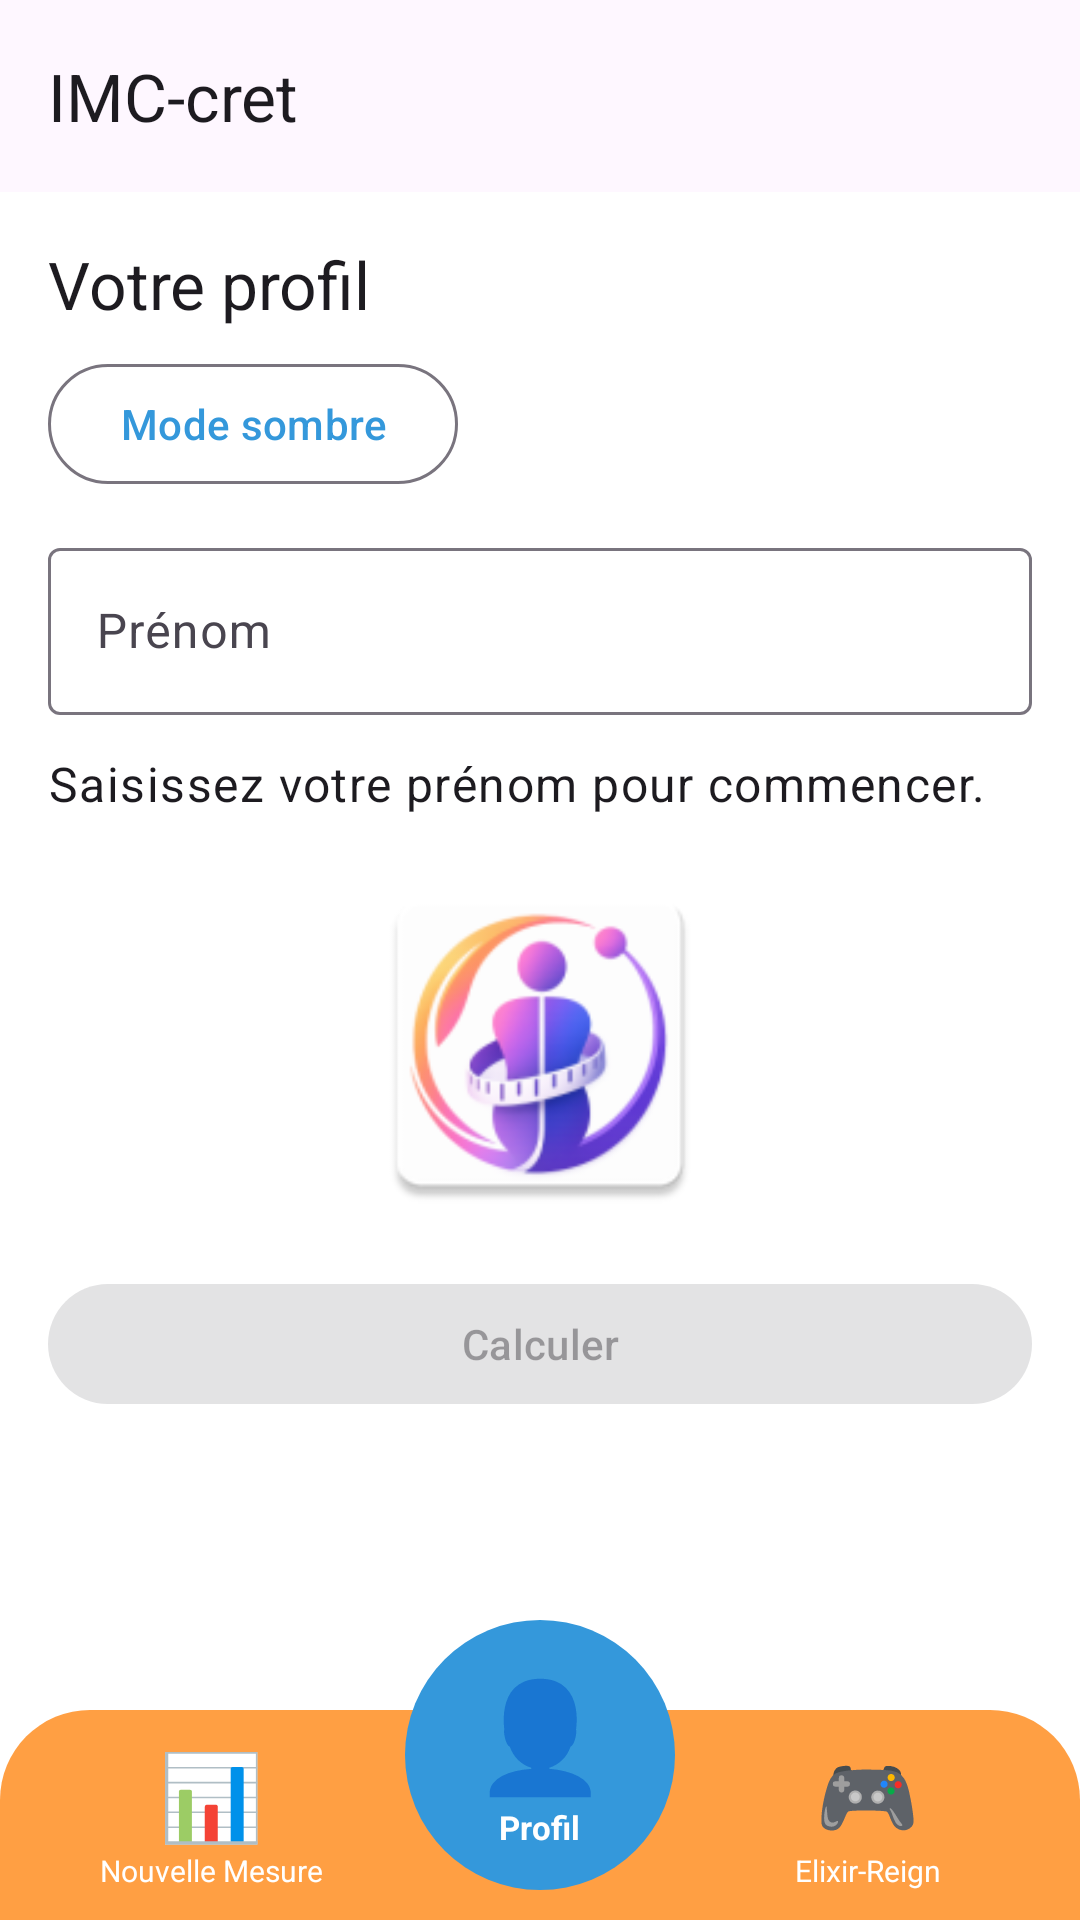

Here is an Android app screen rendered from its layout file. Give the layout XML and the strings, colors and styles it references.
<!-- AndroidManifest.xml: application theme Theme.IMCcret -->
<!-- res/layout/activity_profile.xml -->
<?xml version="1.0" encoding="utf-8"?>
<androidx.constraintlayout.widget.ConstraintLayout xmlns:android="http://schemas.android.com/apk/res/android"
    xmlns:app="http://schemas.android.com/apk/res-auto"
    xmlns:tools="http://schemas.android.com/tools"
    android:layout_width="match_parent"
    android:layout_height="match_parent"
    tools:context=".ProfileActivity">

    <androidx.constraintlayout.widget.ConstraintLayout
        android:id="@+id/main"
        android:layout_width="0dp"
        android:layout_height="0dp"
        app:layout_constraintTop_toTopOf="parent"
        app:layout_constraintBottom_toTopOf="@+id/bottom_navigation"
        app:layout_constraintStart_toStartOf="parent"
        app:layout_constraintEnd_toEndOf="parent">

        <com.google.android.material.appbar.MaterialToolbar
            android:id="@+id/toolbar"
            android:layout_width="0dp"
            android:layout_height="wrap_content"
            android:background="?attr/colorSurface"
            app:title="@string/app_name"
            app:layout_constraintTop_toTopOf="parent"
            app:layout_constraintStart_toStartOf="parent"
            app:layout_constraintEnd_toEndOf="parent" />

        
        <ScrollView
            android:id="@+id/content_container"
            android:layout_width="0dp"
            android:layout_height="0dp"
            android:saveEnabled="false"
            android:fillViewport="true"
            app:layout_constraintBottom_toBottomOf="parent"
            app:layout_constraintEnd_toEndOf="parent"
            app:layout_constraintStart_toStartOf="parent"
            app:layout_constraintTop_toBottomOf="@+id/toolbar">

            <LinearLayout
                android:layout_width="match_parent"
                android:layout_height="wrap_content"
                android:orientation="vertical"
                android:padding="16dp">

                <TextView
                    android:layout_width="wrap_content"
                    android:layout_height="wrap_content"
                    android:text="@string/profile_welcome_title"
                    android:textAppearance="@style/TextAppearance.Material3.TitleLarge" />

                <com.google.android.material.button.MaterialButton
                    android:id="@+id/btn_theme_toggle"
                    style="@style/Widget.Material3.Button.OutlinedButton"
                    android:layout_width="wrap_content"
                    android:layout_height="wrap_content"
                    android:layout_marginTop="8dp"
                    android:text="@string/theme_toggle_dark" />

                <com.google.android.material.textfield.TextInputLayout
                    android:layout_width="match_parent"
                    android:layout_height="wrap_content"
                    android:layout_marginTop="12dp">

                    <com.google.android.material.textfield.TextInputEditText
                        android:id="@+id/et_firstname"
                        android:layout_width="match_parent"
                        android:layout_height="wrap_content"
                        android:hint="@string/firstname_hint"
                        android:inputType="textPersonName"
                        android:maxLines="1" />
                </com.google.android.material.textfield.TextInputLayout>

                <TextView
                    android:id="@+id/tv_summary"
                    android:layout_width="match_parent"
                    android:layout_height="wrap_content"
                    android:layout_marginTop="12dp"
                    android:text="@string/profile_default_summary"
                    android:textAppearance="@style/TextAppearance.Material3.BodyLarge" />

                <ImageView
                    android:id="@+id/iv_profile_illustration"
                    android:layout_width="match_parent"
                    android:layout_height="120dp"
                    android:layout_marginTop="16dp"
                    android:adjustViewBounds="true"
                    android:contentDescription="@string/profile_image_desc"
                    android:scaleType="fitCenter"
                    android:src="@mipmap/ic_launcher" />

                <com.google.android.material.button.MaterialButton
                    android:id="@+id/btn_calculate"
                    android:layout_width="match_parent"
                    android:layout_height="wrap_content"
                    android:layout_marginTop="16dp"
                    android:enabled="false"
                    android:text="@string/calculate" />

            </LinearLayout>

        </ScrollView>
    </androidx.constraintlayout.widget.ConstraintLayout>

    
    <include
        android:id="@+id/bottom_navigation"
        layout="@layout/nav_bar"
        android:layout_width="0dp"
        android:layout_height="100dp"
        app:layout_constraintBottom_toBottomOf="parent"
        app:layout_constraintEnd_toEndOf="parent"
        app:layout_constraintStart_toStartOf="parent" />

</androidx.constraintlayout.widget.ConstraintLayout>
<!-- res/layout/nav_bar.xml (included above) -->
<?xml version="1.0" encoding="utf-8"?>
<androidx.constraintlayout.widget.ConstraintLayout xmlns:android="http://schemas.android.com/apk/res/android"
    xmlns:app="http://schemas.android.com/apk/res-auto"
    android:id="@+id/bottom_navigation"
    android:layout_width="match_parent"
    android:layout_height="100dp"
    android:background="@android:color/transparent">

    
    <View
        android:id="@+id/nav_background"
        android:layout_width="match_parent"
        android:layout_height="70dp"
        android:background="@drawable/nav_bar_bg"
        app:layout_constraintBottom_toBottomOf="parent"
        app:layout_constraintStart_toStartOf="parent"
        app:layout_constraintEnd_toEndOf="parent" />

    
    <LinearLayout
        android:id="@+id/nav_base"
        android:layout_width="match_parent"
        android:layout_height="70dp"
        android:orientation="horizontal"
        android:gravity="center"
        android:paddingHorizontal="16dp"
        app:layout_constraintBottom_toBottomOf="parent"
        app:layout_constraintStart_toStartOf="parent"
        app:layout_constraintEnd_toEndOf="parent">

        
        <LinearLayout
            android:id="@+id/nav_left"
            android:layout_width="0dp"
            android:layout_height="match_parent"
            android:layout_weight="1"
            android:orientation="vertical"
            android:gravity="center"
            android:background="?attr/selectableItemBackground">

            <TextView
                android:layout_width="wrap_content"
                android:layout_height="wrap_content"
                android:text="📊"
                android:textSize="28sp" />

            <TextView
                android:layout_width="wrap_content"
                android:layout_height="wrap_content"
                android:text="@string/nav_nouvelle_mesure"
                android:textColor="@color/white"
                android:textSize="10sp"
                android:maxLines="1" />
        </LinearLayout>

        
        <View
            android:layout_width="0dp"
            android:layout_height="1dp"
            android:layout_weight="1" />

        
        <LinearLayout
            android:id="@+id/nav_right"
            android:layout_width="0dp"
            android:layout_height="match_parent"
            android:layout_weight="1"
            android:orientation="vertical"
            android:gravity="center"
            android:background="?attr/selectableItemBackground">

            <TextView
                android:layout_width="wrap_content"
                android:layout_height="wrap_content"
                android:text="🎮"
                android:textSize="28sp" />

            <TextView
                android:layout_width="wrap_content"
                android:layout_height="wrap_content"
                android:text="@string/nav_elixir_reign"
                android:textColor="@color/white"
                android:textSize="10sp"
                android:maxLines="1" />
        </LinearLayout>
    </LinearLayout>

    
    <LinearLayout
        android:id="@+id/nav_center"
        android:layout_width="90dp"
        android:layout_height="90dp"
        android:background="@drawable/btn_center_circle"
        android:orientation="vertical"
        android:gravity="center"
        app:layout_constraintStart_toStartOf="parent"
        app:layout_constraintEnd_toEndOf="parent"
        app:layout_constraintTop_toTopOf="parent">

        <TextView
            android:layout_width="wrap_content"
            android:layout_height="wrap_content"
            android:text="👤"
            android:textSize="36sp" />

        <TextView
            android:layout_width="wrap_content"
            android:layout_height="wrap_content"
            android:text="@string/nav_profil"
            android:textColor="@color/white"
            android:textStyle="bold"
            android:textSize="11sp" />
    </LinearLayout>

</androidx.constraintlayout.widget.ConstraintLayout>
<!-- resources referenced by this layout -->
<resources>
  <color name="white">#FFFFFFFF</color>
  <!-- drawable btn_center_circle (drawable) -->
  <?xml version="1.0" encoding="utf-8"?>
  <shape xmlns:android="http://schemas.android.com/apk/res/android"
      android:shape="oval">
      <solid android:color="@color/peter_river" />
  </shape>
  <!-- drawable nav_bar_bg (drawable) -->
  <?xml version="1.0" encoding="utf-8"?>
  <shape xmlns:android="http://schemas.android.com/apk/res/android">
      <solid android:color="@color/nav_bar_bg" />
      <corners android:topLeftRadius="30dp" android:topRightRadius="30dp" />
  </shape>
  <!-- mipmap ic_launcher: webp bitmap (mipmap-mdpi, 2442 bytes) -->
  <string name="app_name">IMC-cret</string>
  <string name="calculate">Calculer</string>
  <string name="firstname_hint">Prénom</string>
  <string name="nav_elixir_reign">Elixir-Reign</string>
  <string name="nav_nouvelle_mesure">Nouvelle Mesure</string>
  <string name="nav_profil">Profil</string>
  <string name="profile_default_summary">Saisissez votre prénom pour commencer.</string>
  <string name="profile_image_desc">Illustration</string>
  <string name="profile_welcome_title">Votre profil</string>
  <string name="theme_toggle_dark">Mode sombre</string>
  <style name="Theme.IMCcret" parent="Base.Theme.IMCcret" />
  <color name="peter_river">#3498db</color>
  <color name="nav_bar_bg">@color/orange</color>
  <style name="Base.Theme.IMCcret" parent="Theme.Material3.DayNight.NoActionBar">
          
          
          <item name="colorPrimary">@color/peter_river</item>
          <item name="colorOnPrimary">@color/white</item>
          <item name="colorPrimaryContainer">@color/belize_hole</item>
          <item name="colorOnPrimaryContainer">@color/white</item>
  
          <item name="colorSecondary">@color/amethyst</item>
          <item name="colorOnSecondary">@color/white</item>
          <item name="colorSecondaryContainer">@color/wisteria</item>
          <item name="colorOnSecondaryContainer">@color/white</item>
  
          <item name="colorTertiary">@color/turquoise</item>
          <item name="colorOnTertiary">@color/white</item>
  
          <item name="android:colorBackground">@color/white</item>
  
          <item name="android:statusBarColor">@color/belize_hole</item>
          <item name="android:navigationBarColor">@color/white</item>
      </style>
  <color name="orange">#ff9f43</color>
  <color name="belize_hole">#2980b9</color>
  <color name="amethyst">#9b59b6</color>
  <color name="wisteria">#8e44ad</color>
  <color name="turquoise">#1abc9c</color>
</resources>
